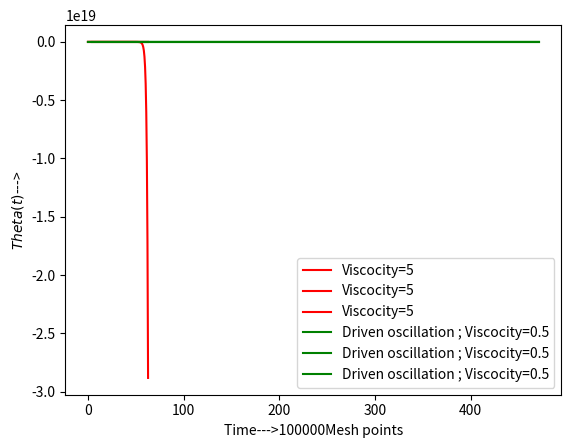

Reproduce this figure in Python.
import numpy as np 
import math 
import matplotlib.pyplot as plt 

m,g,l=1,1,1
Mesh=[100,1000,100000]
v=5
A=1.2
w,v1=2/3,1/2
Tp=2*math.pi/w

def F(t):
    return 0

w0=math.sqrt(g/l)

def f(t,x,x1,F,v):
    Phi=v*g/(m*l)
    return F(t)/(m*g)-Phi*x1-np.sin(x)  #This is the dimensionless form of the equation

def RK4(f,t,x,x1,h,F,v):
    k1=h*x1
    j1=h*f(t,x,x1,F,v)
    k2=h*(x1+j1/2)
    j2=h*f(t+h/2,x+k1/2,x1+j1/2,F,v)
    k3=h*(x1+j2/2)
    j3=h*f(t+h/2,x+k2/2,x1+j2/2,F,v)
    k4=h*(x1+j3)
    j4=h*f(t+h,x+k3,x1+j3,F,v)
    x1+=1/6*(j1+2*j2+2*j3+j4)
    x+=1/6*(k1+2*k2+2*k3+k4)
    t+=h
    return t,x,x1

def Theta(f,t0,tf,x0,x10,N,F,v): #This function returns the values of x(t) upto t_f.
    T,X,X1=[],[],[]
    h=(tf-t0)/N
    for i in range(N):
        L=RK4(f,t0,x0,x10,h,F,v)
        T.append(L[0])
        X.append(L[1])
        X1.append(L[2])
        t0,x0,x10=RK4(f,t0,x0,x10,h,F,v)
    return T,X,X1

for N in Mesh:
    L=Theta(f,0,20*math.pi,0.2,0,N,F,v)
    T,X=L[0],L[1]
    T1=[x/w0 for x in T]
    plt.plot(T1,X,'r',label="Viscocity="+str(v)+"")
    plt.xlabel("Time--->"+str(N)+"Mesh points")
    plt.ylabel("$Theta (t)--->$")
    plt.legend()
    plt.show()

def F1(t):
    return A*np.cos(w*t)

for N in Mesh:
    L=Theta(f,0,50*Tp,0,0,N,F1,v1)
    T,X=L[0],L[1]
    T1=[x/w0 for x in T]
    plt.plot(T1,X,'g',label="Driven oscillation ; Viscocity="+str(v1)+"")
    plt.xlabel("Time--->"+str(N)+"Mesh points")
    plt.ylabel("$Theta(t)$--->")
    plt.legend()
    plt.show()